Run: headless pygame with SDL's dummy video driver; simulated clock (each Clock.tick advances the game by its frame time, no real sleeping); random seed 0; keys injected as events and as key.get_pressed() state; no mouse input.
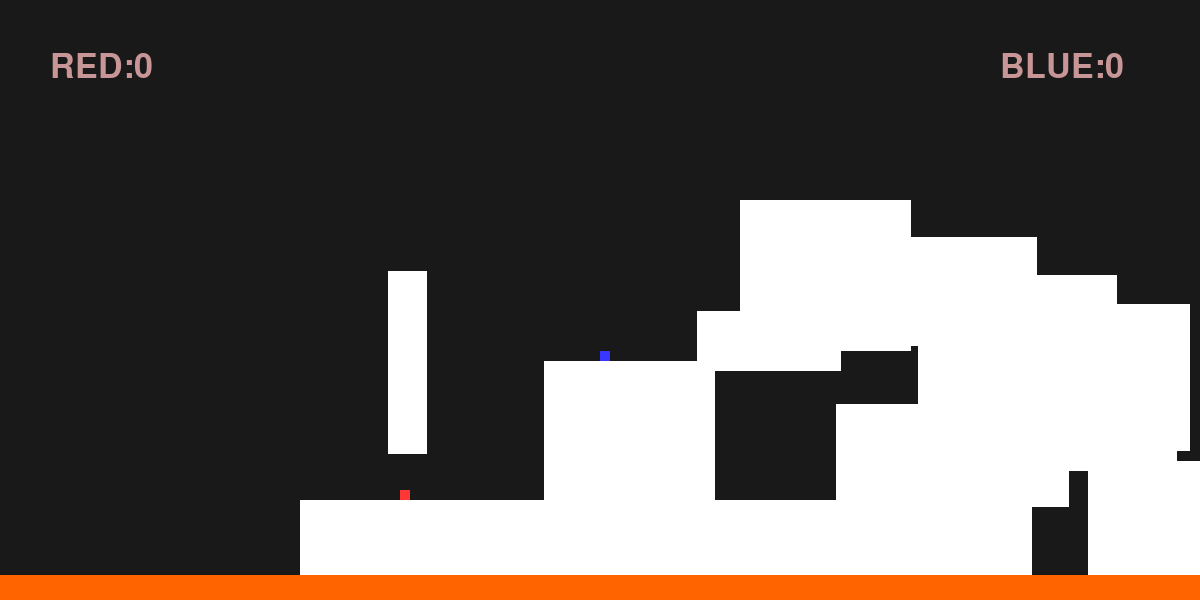
Frame 1 of 4 · flips 1–60 · no input
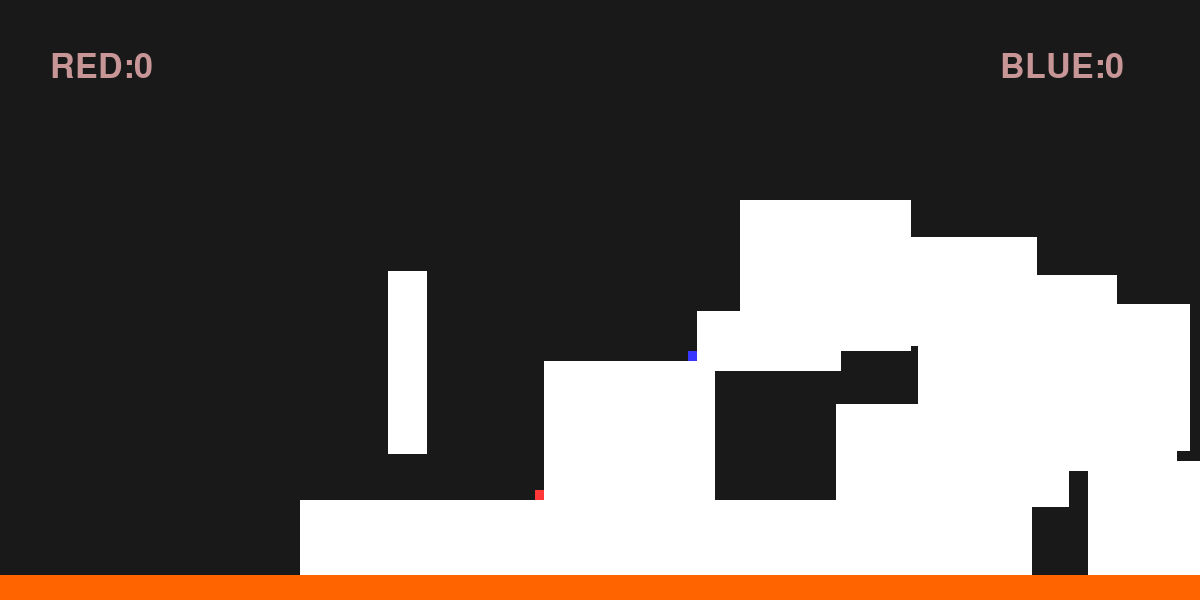
Frame 2 of 4 · flips 61–180 · tapped SPACE, RETURN · held RIGHT (→), D
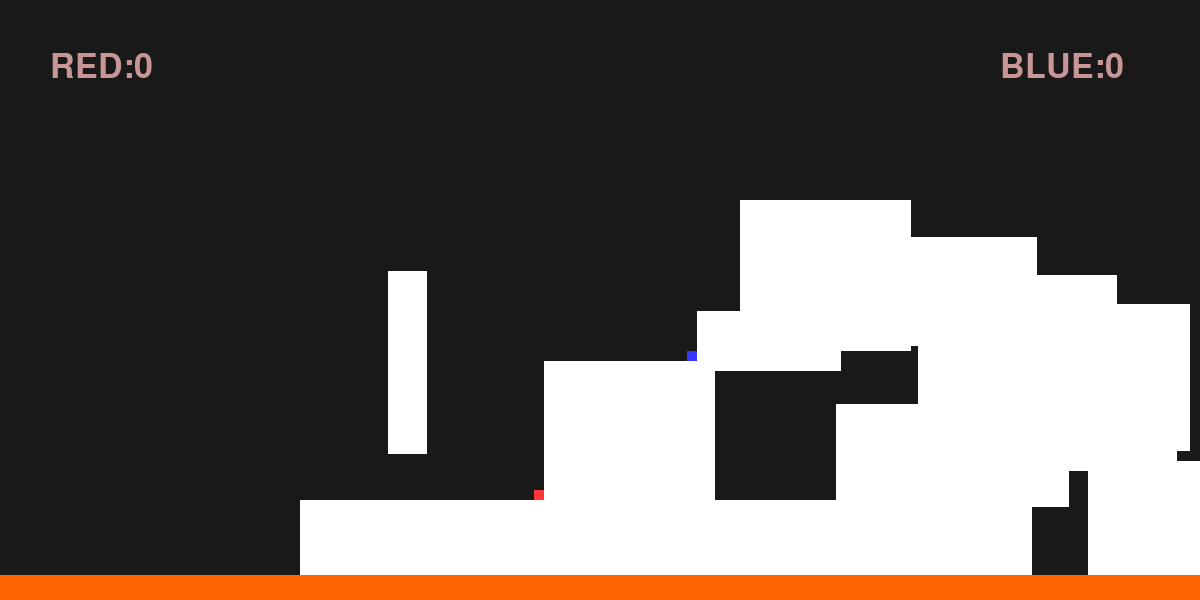
Frame 3 of 4 · flips 181–300 · held DOWN (↓), S
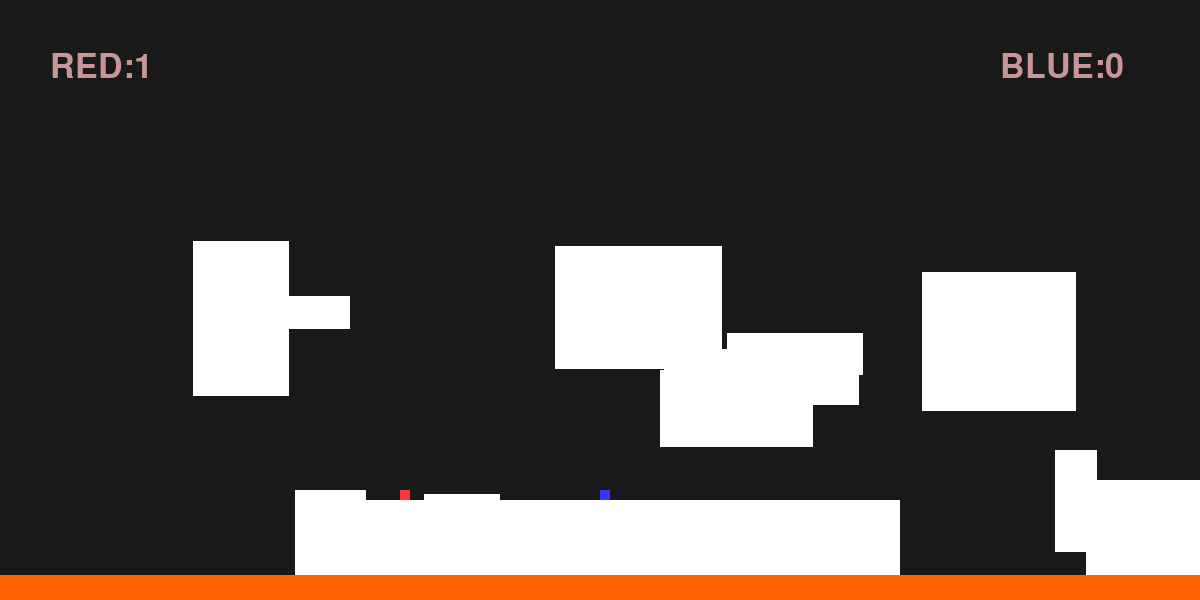
Frame 4 of 4 · flips 301–420 · held LEFT (←), A, UP (↑), W

The pygame program that drew these frames:

import pygame
import random
import math

pygame.init()

display_surf=pygame.display.set_mode((1200,600))
display=pygame.Surface((display_surf.get_width(),display_surf.get_height()))
shade=pygame.Surface((display_surf.get_width(),display_surf.get_height()),pygame.SRCALPHA)
# shade.set_alpha(200)
clock=pygame.time.Clock()

main_ground=pygame.Rect(300,500,600,100)

class partical:
    def __init__(self,x,y,px,py,bounce=0.1,gravity=0.4,friction=0.998):
        self.x,self.y=x,y
        self.px,self.py=px,py
        self.bounce=bounce
        self.gravity=gravity
        self.friction=friction
        self.rect=pygame.Rect(self.x,self.y,10,10)
    
    def physics(self):
        self.vx=(self.x-self.px)*self.friction
        self.vy=(self.y-self.py)*self.friction
        self.px,self.py=self.x,self.y
        self.x+=self.vx
        self.y+=self.vy
        self.y+=self.gravity
        self.rect.x,self.rect.y=self.x,self.y

class Light_source:
    def __init__(self,angle,magnitude): 
        self.rays=[]
        self.magnitude=magnitude
        self.angle=angle
        self.polygon=[]
        self.angle_offset=0

    def create_rays(self,pos,walls):
        for a in range(-self.angle//2,self.angle//2):
            ray=(pos,(pos[0]+math.cos(math.radians(a+self.angle_offset))*self.magnitude,pos[1]+math.sin(math.radians(a+self.angle_offset))*self.magnitude))
            self.rays.append(ray)
            collision_points=[]
            for wall in walls:
                d=(wall[0][0]-wall[1][0])*(ray[0][1]-ray[1][1]) - (wall[0][1]-wall[1][1])*(ray[0][0]-ray[1][0])
                if d==0:
                    continue
                t=((wall[0][0]-ray[0][0])*(ray[0][1]-ray[1][1])-(wall[0][1]-ray[0][1])*(ray[0][0]-ray[1][0]))/d
                u=-((wall[0][0]-wall[1][0])*(wall[0][1]-ray[0][1])-(wall[0][1]-wall[1][1])*(wall[0][0]-ray[0][0]))/d
                if 0<t<1 and u>0:
                    Px,Py=wall[0][0]+t*(wall[1][0]-wall[0][0]),wall[0][1]+t*(wall[1][1]-wall[0][1])
                    collision_points.append((Px,Py))

            if len(collision_points)>1:
                distances=[]
                for point in collision_points:
                    distances.append(math.dist(pos,point))
                point_index=distances.index(min(distances))
                #pygame.draw.line(display,(255,200,200),pos,collision_points[point_index],1)
                self.polygon.append(collision_points[point_index])
            elif len(collision_points)==1:
                #pygame.draw.line(display,(255,200,200),pos,collision_points[0],1)
                self.polygon.append(collision_points[0])

        #self.draw_rays()
        self.rays=[]

    def draw_rays(self):
        for ray in self.rays:
            pygame.draw.line(display,(200,200,200),ray[0],ray[1],1)

spark=[]
class Effects:
    def __init__(self, pos, NumOfDrops):
        self.dead=False
        self.pos=pos
        self.d_pxy=[]
        for n in range(NumOfDrops):
            self.d_pxy.append([0,[self.pos[0],self.pos[1]],[self.pos[0]+random.randint(-1,1)*5,self.pos[1]+random.randint(-1,1)*5]])
    
    def splash(self,col,grav,rad,time):
        for p in self.d_pxy:
            p[0]+=1
            pvx=(p[1][0]-p[2][0])*0.998
            pvy=(p[1][1]-p[2][1])*0.998
            p[2][0],p[2][1]=p[1][0],p[1][1]
            p[1][0]+=pvx
            p[1][1]+=pvy
            p[1][1]+=grav
            pygame.draw.circle(display,col,(p[1][0],p[1][1]),rad-p[0]*rad*0.1)
            if p[0]%time==0:
                self.d_pxy.pop(self.d_pxy.index(p))
                self.dead=True

class Collision:
    def __init__(self):
        self.zone_x=None
        self.zone_y=None
        

    def check_collisions(self,plyr,rct_list):
        collide=False
        for rct in rct_list:
            if not collide:
                collide=self.check_collision(plyr,rct)
            else:
                self.check_collision(plyr,rct)
            if rct==rct_list[-1] and collide:
                break
        else:
            plyr.friction=0.998

    def check_collision(self,plyr,rct):
        if plyr.x+plyr.rect.width>=rct.x:
            if rct.x+rct.width>=plyr.x:
                self.zone_x="Green"
            else:
                self.zone_x=None
        else:
            self.zone_x=None
        if plyr.y+plyr.rect.height>=rct.y:
            if rct.y+rct.height>=plyr.y:
                self.zone_y="Green"
            else:
                self.zone_y=None
        else:
            self.zone_y=None
        
        if self.zone_x=="Green" and self.zone_y=="Green":
            try:
                if not plyr.jump:
                    plyr.jump=True
            except:
                pass
            if plyr.friction==0.998:
                plyr.friction=0.89
            if plyr.px+plyr.rect.width>rct.x:
                if rct.x+rct.width<=plyr.px:
                    plyr.x-=plyr.vx
                    plyr.x=rct.x+rct.width
            else:
                plyr.x-=plyr.vx
                plyr.x=rct.x-plyr.rect.width

            if plyr.py+plyr.rect.height>rct.y:
                if rct.y+rct.height<=plyr.py:
                    plyr.y-=plyr.vy
                    plyr.y=rct.y+rct.height
            else:
                plyr.y-=plyr.vy
                plyr.y=rct.y-plyr.rect.height

            
            return True
        

class player:
    def __init__(self,x,y):
        self.x,self.y=x,y
        self.px,self.py=x,y
        self.friction=0.998
        self.rect=pygame.Rect(x,y,10,10)
        self.x_mov=None
        self.jump=True
        self.dead=False
        self.power=2
        self.dash=True
    
    def Dash_tackel_physics(self):
        if self.dist_curr_prev:
            for d in range(0,30,5):
                self.x+=d*self.vx/(self.friction*self.dist_curr_prev)
                self.y+=d*self.vy/(self.friction*self.dist_curr_prev)
                self.px+=d*self.vx/(self.friction*self.dist_curr_prev)
                self.py+=d*self.vy/(self.friction*self.dist_curr_prev)
                pygame.draw.rect(display,(100,100,100),(self.x,self.y,self.rect.width,self.rect.height))
            
        self.dash=False

    def check_for_dead(self):
        if self.y>600 or self.x>1200 or self.x<0:
            self.dead=True

    def velocity(self):
        self.dist_curr_prev=math.dist((self.x,self.y),(self.px,self.py))
        self.vx=(self.x-self.px)*self.friction
        self.vy=(self.y-self.py)*self.friction
        self.px,self.py=self.x,self.y
    
    def add_vel(self):
        self.x+=self.vx
        self.y+=self.vy
        self.y+=0.4
        if self.x_mov==True:
            self.x+=1
        elif self.x_mov==False:
            self.x-=1
        self.check_for_dead()
        self.rect.x,self.rect.y=self.x,self.y
    
    def check_player_collision(self,ply):
        if self.rect.colliderect(ply.rect):
            spark.append(Effects((self.x,self.y),5))
            screenshake.start=True
            screenshake.mag=max([math.fabs(self.vx),math.fabs(self.vx),math.fabs(self.vy),math.fabs(ply.vy)])*0.5
            self.px,ply.px=ply.px,self.px
            self.py,ply.py=ply.py,self.py
            return True
        else:
            return False
    
    def become_monster(self,plyr):
        if plyr.x>self.x:
            self.x_mov=True
        elif plyr.x<self.x:
            self.x_mov=False
        if plyr.y<self.y-plyr.rect.height:
            if self.jump:
                self.y-=10
            self.jump=False

class screen_shake:
    def __init__(self,t):
        self.counter=0
        self.time=t
        self.start=False
        self.mag=1
        self.offset=[0,0]

    def shake(self):
        if self.start:
            self.counter+=1
            self.offset[0]=random.randint(-1,1)*self.mag
            self.offset[1]=random.randint(-1,1)*self.mag
            if self.counter%self.time==0:
                self.counter=0
                self.offset=[0,0]
                self.start=False

class show_txt:
    def __init__(self):
        self.f=pygame.font.Font(None,50)
    def blit(self,txt,val,location):
        text=self.f.render(txt+f"{val}",True,(200,150,150))
        display.blit(text,location)

def u_stick(list):
	# add colapseable stick whick can not expand
	for s in list:
		dx=s[1].x-s[2].x
		dy=s[1].y-s[2].y
		distance=math.dist((s[2].x,s[2].y),(s[1].x,s[1].y))
		if distance==0: #distance=0.0001
			continue
		difference=s[0]-distance
		percent=difference/distance/2
		offsetx=dx*percent
		offsety=dy*percent
		try:
			if s[4]:
				s[2].x-=offsetx
				s[2].y-=offsety
		
		except:
			s[1].x+=offsetx
			s[1].y+=offsety
			s[2].x-=offsetx
			s[2].y-=offsety
		
def stick_connect(stk1,stk2,ratio,rev=False):
	x=(ratio[0]*stk2[1].x+ratio[1]*stk2[2].x)/(ratio[0]+ratio[1])
	y=(ratio[0]*stk2[1].y+ratio[1]*stk2[2].y)/(ratio[0]+ratio[1])
	if not rev:
		dx=stk1[2].x-x
		dy=stk1[2].y-y
	else:
		dx=stk1[1].x-x
		dy=stk1[1].y-y
	distance=math.dist((stk1[2].x,stk1[2].y),(x,y))
	if distance==0:
		distance=0.001
	difference=1-distance
	percent=difference/distance/2
	offsetx=dx*percent
	offsety=dy*percent
	if not rev:
		stk1[2].x+=offsetx
		stk1[2].y+=offsety
	else:
		stk1[1].x+=offsetx
		stk1[1].y+=offsety
	stk2[1].x-=offsetx*ratio[0]
	stk2[2].x-=offsetx*ratio[1]
	stk2[1].y-=offsety*ratio[0]
	stk2[2].y-=offsety*ratio[1]
	
def show_stick(slist,col):
	for s in slist:
		if s[3]:
			pygame.draw.line(display,col,[s[1].x+5,s[1].y+5],[s[2].x+5,s[2].y+5],3)
			
def constrain_points(list):
	for s in list:
		if s.x>=2000:
			s.x=2000
			s.px=2*s.x-s.px
		elif s.x<=0:
			s.x=0
			s.px=2*s.x-s.px
		if s.y>=display.get_height()-50:
			s.y=display.get_height()-50
			s.py=2*s.y-s.py-s.bounce
		#elif s.y<=0:
#			s.y=0
#			s.py=2*s.y-s.py+s.bounce

def stick_interaction(s1,s2):
	d=(s1[1].x-s1[2].x)*(s2[1].y-s2[2].y) - (s1[1].y-s1[2].y)*(s2[1].x-s2[2].x)
	if d==0:
		return False
	t=((s1[1].x-s2[1].x)*(s2[1].y-s2[2].y)-(s1[1].y-s2[1].y)*(s2[1].x-s2[2].x))/d
	u=-((s1[1].x-s1[2].x)*(s1[1].y-s2[1].y)-(s1[1].y-s1[2].y)*(s1[1].x-s2[1].x))/d

	if 0<t<1 and 1>u>0:
		Px,Py=s1[1].x+t*(s1[2].x-s1[1].x),s1[1].y+t*(s1[2].y-s1[1].y)
		
		try:
			k_s1=(s1[2].x-Px)/(Px-s1[1].x)
		except:
			k_s1=(s1[2].x-Px)/0.00001
		
		if k_s1>1:
			s2[2].x,s2[2].y=Px,Py
		else:
			s2[1].x,s2[1].y=Px,Py

		s1[1].x+=(s2[2].x-s2[2].px)
		s1[1].y+=(s2[2].y-s2[2].py)
		s1[2].x+=k_s1*(s2[2].x-s2[2].px)
		s1[2].y+=k_s1*(s2[2].x-s2[2].px)
		return True
	else:
		return False
	


def phy(list):
	for p in list:
		p.physics()
def blit(list):
	for p in list:
		p.blit((255,255,255))
def create_unit_vector(final,initial):
	return ((final[0]-initial[0])/math.dist(final,initial),(final[1]-initial[1])/math.dist(final,initial))


screenshake=screen_shake(5)
score=[0,0]
score_red=show_txt()
score_blue=show_txt()

def Main_game():
    Turn_blue_into_monster=False
    p1=player(400,300)
    p1_collision=Collision()

    p2=player(600,300)
    p2_collision=Collision()
    
    Grounds=[main_ground]
    
    #---random level generator---
    for _ in range(random.randint(10,20)):
        trect=pygame.Rect(random.randint(100,1100),random.randint(200,500),random.randint(15,200),random.randint(25,200))
        Grounds.append(trect)

    while True:
        if Turn_blue_into_monster:
            p2.become_monster(p1)
        
        for event in pygame.event.get():
            if event.type==pygame.QUIT:
                quit()
            if event.type==pygame.KEYDOWN:
                if event.key==pygame.K_d:
                    p1.x_mov=True
                elif event.key==pygame.K_a:
                    p1.x_mov=False
                elif event.key==pygame.K_w:
                    if p1.jump:
                        p1.y-=10
                    p1.jump=False
                elif event.key==pygame.K_RIGHT:
                    p2.x_mov=True
                elif event.key==pygame.K_LEFT:
                    p2.x_mov=False
                elif event.key==pygame.K_UP:
                    if p2.jump:
                        p2.y-=10
                    p2.jump=False
                
                elif event.key==pygame.K_b:
                    if  Turn_blue_into_monster:
                        Turn_blue_into_monster=False
                    else:
                        Turn_blue_into_monster=True
                elif event.key==pygame.K_f:
                    p1.dash=True
            if event.type==pygame.KEYUP:
                if event.key==pygame.K_d or event.key==pygame.K_a:
                    p1.x_mov=None
                elif event.key==pygame.K_RIGHT or event.key==pygame.K_LEFT:
                    p2.x_mov=None
                elif event.key==pygame.K_f:
                    p1.dash=False
            
        p1.velocity()
        p2.velocity()
        
        p1.add_vel()
        p2.add_vel()

        p1_collision.check_collisions(p1,Grounds)
        p2_collision.check_collisions(p2,Grounds)
        
        p1.check_player_collision(p2)
        
        
        #------------------------------------------------------
        # displaying stuff on the screen

        display_surf.fill((0,0,0))
        display.fill((25,25,25))
        
        score_red.blit("RED:",score[0],(50,50))
        score_blue.blit("BLUE:",score[1],(1000,50))
        
        if p1.dash:
            p1.Dash_tackel_physics()

        pygame.draw.rect(display,(255,55,55),p1.rect)
        pygame.draw.rect(display,(55,55,255),p2.rect)

        for g in Grounds:
            pygame.draw.rect(display,(255,255,255),g)
        
        for s in spark:
            s.splash((255,200,200),0.4,3,10)
            if s.dead:
                spark.pop(spark.index(s))

        screenshake.shake()

        pygame.draw.rect(display,(255,100,0),(0,575,1200,25))
        display_surf.blit(display,(0+screenshake.offset[0],0+screenshake.offset[1]))

        if p1.dead:
            score[1]+=1
            break
        elif p2.dead:
            score[0]+=1
            break

        pygame.display.update()
        clock.tick(35)

while True:
    Main_game()
